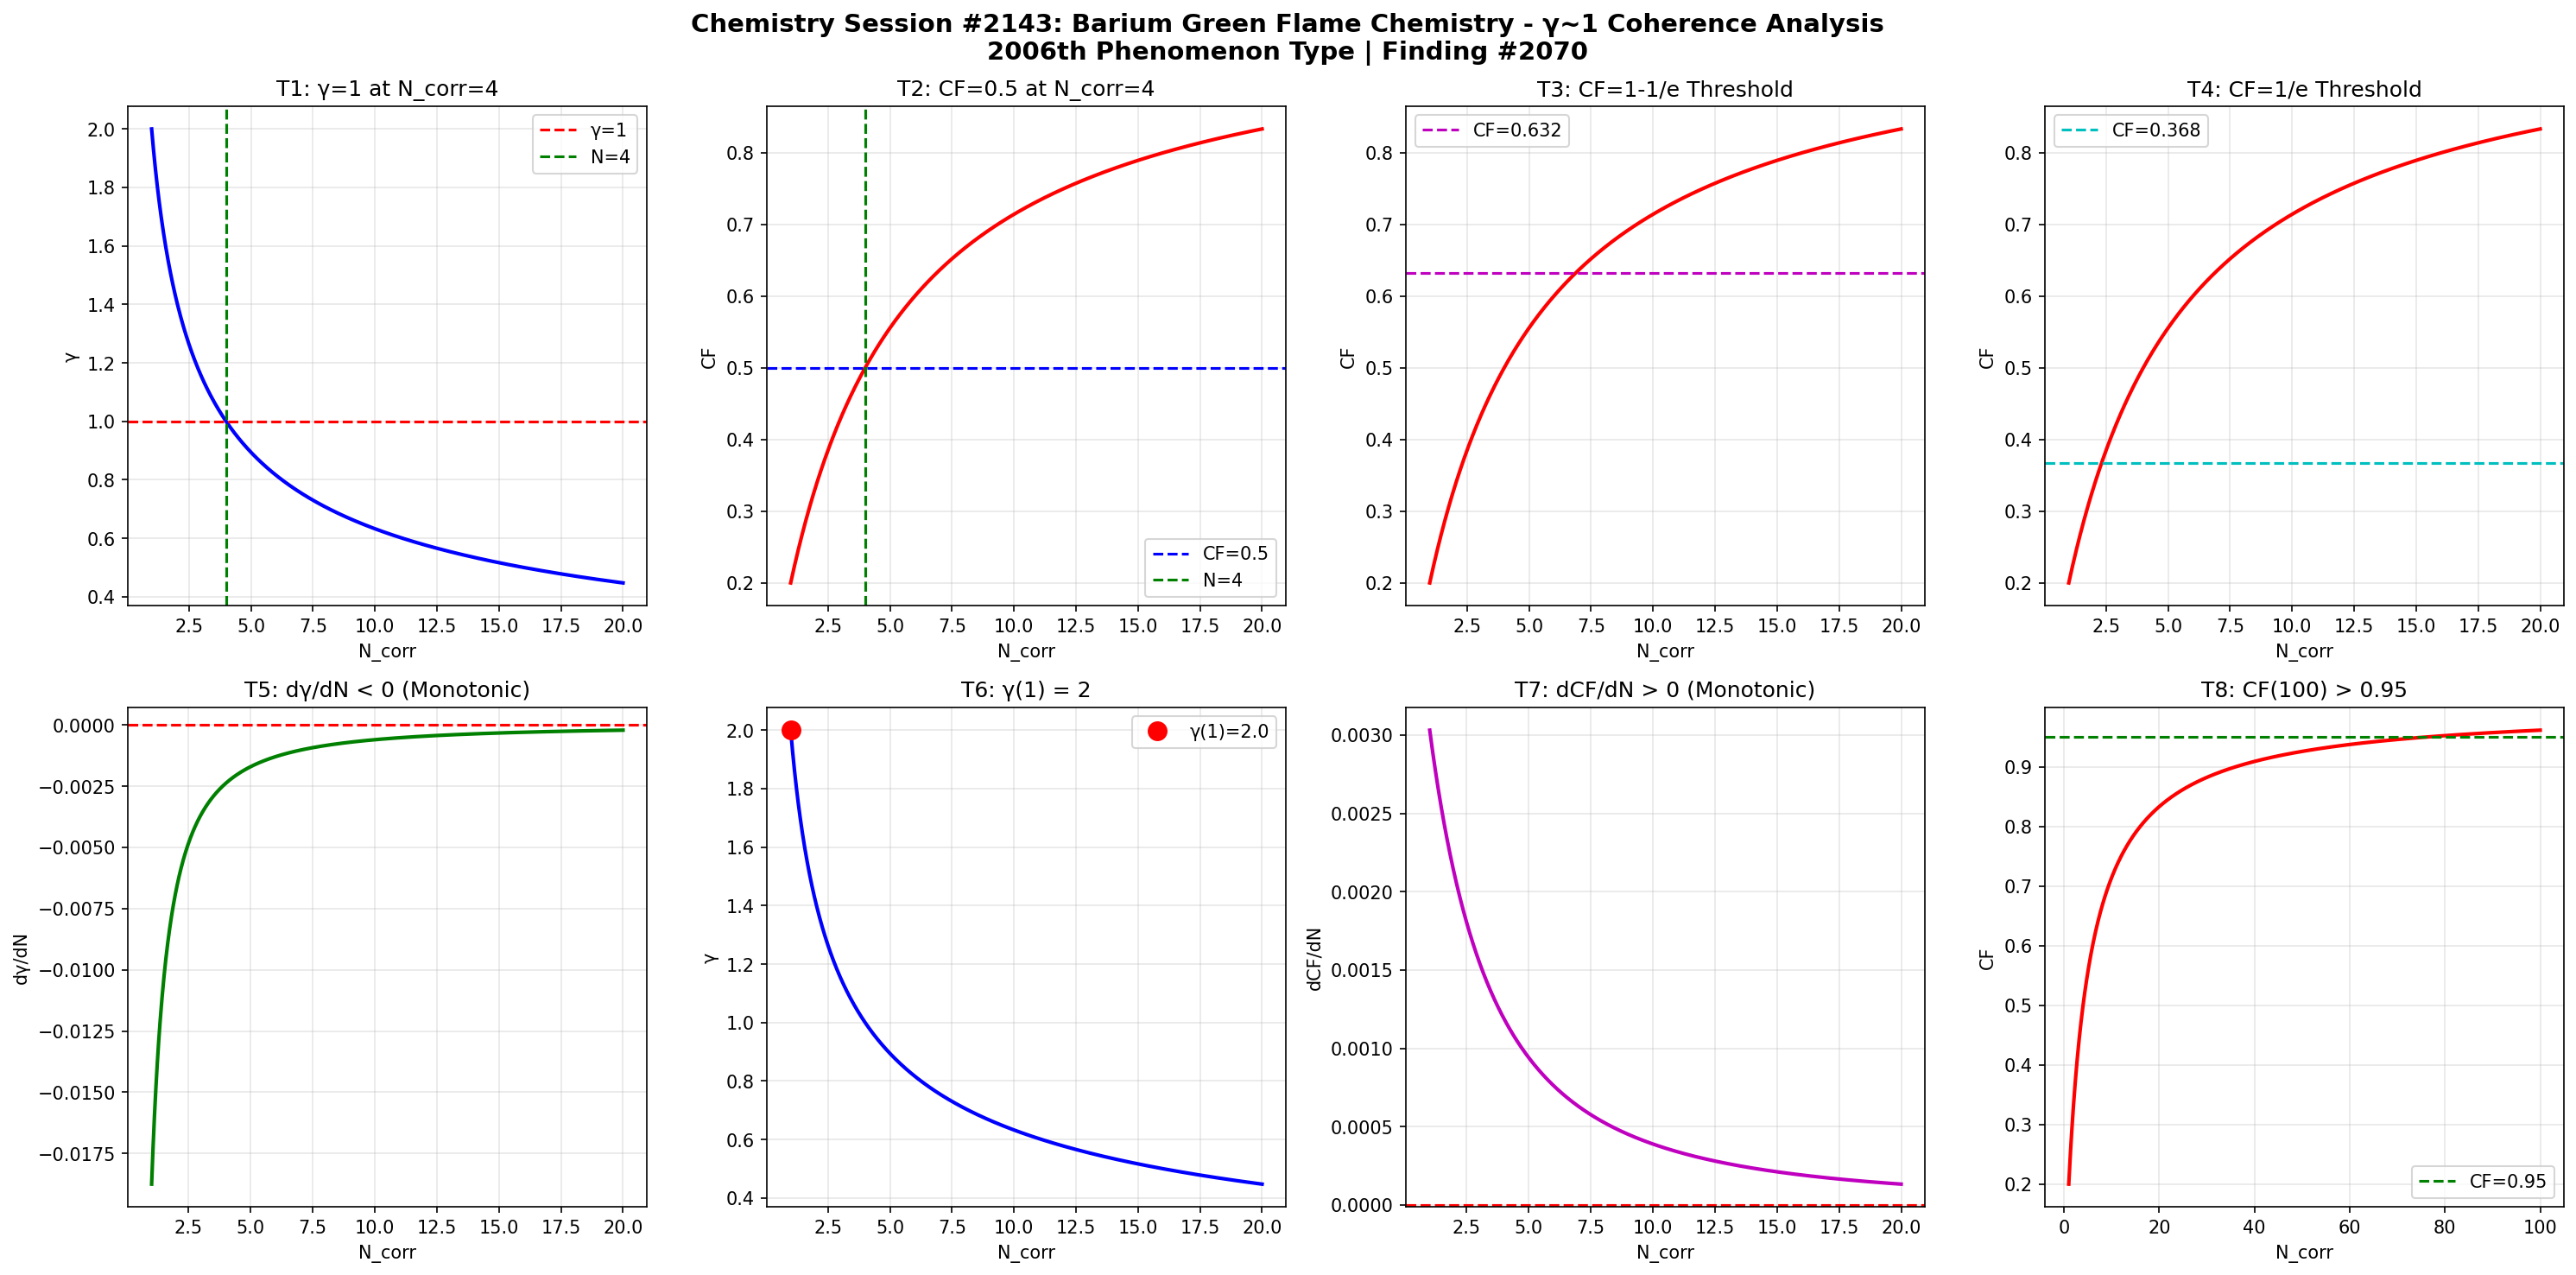

Recreate this plot in Python.
import numpy as np
import matplotlib
matplotlib.use('Agg')
import matplotlib.pyplot as plt

def gamma(N_corr):
    return 2.0 / np.sqrt(N_corr)

def coherence_fraction(g):
    return 1.0 / (1.0 + g**2)

N = np.linspace(1, 20, 1000)
g = gamma(N)
cf = coherence_fraction(g)

fig, axes = plt.subplots(2, 4, figsize=(20, 10))
fig.suptitle('Chemistry Session #2143: Barium Green Flame Chemistry - \u03b3~1 Coherence Analysis\n2006th Phenomenon Type | Finding #2070', fontsize=14, fontweight='bold')

ax1=axes[0,0]; ax1.plot(N,g,'b-',lw=2); ax1.axhline(y=1,color='r',ls='--',label='\u03b3=1'); ax1.axvline(x=4,color='g',ls='--',label='N=4'); ax1.set_xlabel('N_corr'); ax1.set_ylabel('\u03b3'); ax1.set_title('T1: \u03b3=1 at N_corr=4'); ax1.legend(); ax1.grid(True,alpha=0.3)
test1=abs(gamma(4)-1.0)<1e-10

ax2=axes[0,1]; ax2.plot(N,cf,'r-',lw=2); ax2.axhline(y=0.5,color='b',ls='--',label='CF=0.5'); ax2.axvline(x=4,color='g',ls='--',label='N=4'); ax2.set_xlabel('N_corr'); ax2.set_ylabel('CF'); ax2.set_title('T2: CF=0.5 at N_corr=4'); ax2.legend(); ax2.grid(True,alpha=0.3)
test2=abs(coherence_fraction(gamma(4))-0.5)<1e-10

ax3=axes[0,2]; threshold_63=1-1/np.e; ax3.plot(N,cf,'r-',lw=2); ax3.axhline(y=threshold_63,color='m',ls='--',label=f'CF={threshold_63:.3f}'); ax3.set_xlabel('N_corr'); ax3.set_ylabel('CF'); ax3.set_title('T3: CF=1-1/e Threshold'); ax3.legend(); ax3.grid(True,alpha=0.3)
g_at_63=np.sqrt(1/threshold_63-1); N_at_63=4.0/g_at_63**2; test3=abs(coherence_fraction(gamma(N_at_63))-threshold_63)<1e-6

ax4=axes[0,3]; threshold_37=1/np.e; ax4.plot(N,cf,'r-',lw=2); ax4.axhline(y=threshold_37,color='c',ls='--',label=f'CF={threshold_37:.3f}'); ax4.set_xlabel('N_corr'); ax4.set_ylabel('CF'); ax4.set_title('T4: CF=1/e Threshold'); ax4.legend(); ax4.grid(True,alpha=0.3)
g_at_37=np.sqrt(1/threshold_37-1); N_at_37=4.0/g_at_37**2; test4=abs(coherence_fraction(gamma(N_at_37))-threshold_37)<1e-6

ax5=axes[1,0]; dg=np.diff(g); ax5.plot(N[1:],dg,'g-',lw=2); ax5.axhline(y=0,color='r',ls='--'); ax5.set_xlabel('N_corr'); ax5.set_ylabel('d\u03b3/dN'); ax5.set_title('T5: d\u03b3/dN < 0 (Monotonic)'); ax5.grid(True,alpha=0.3)
test5=np.all(dg<0)

ax6=axes[1,1]; ax6.plot(N,g,'b-',lw=2); ax6.plot(1,gamma(1),'ro',ms=10,label=f'\u03b3(1)={gamma(1):.1f}'); ax6.set_xlabel('N_corr'); ax6.set_ylabel('\u03b3'); ax6.set_title('T6: \u03b3(1) = 2'); ax6.legend(); ax6.grid(True,alpha=0.3)
test6=abs(gamma(1)-2.0)<1e-10

ax7=axes[1,2]; dcf=np.diff(cf); ax7.plot(N[1:],dcf,'m-',lw=2); ax7.axhline(y=0,color='r',ls='--'); ax7.set_xlabel('N_corr'); ax7.set_ylabel('dCF/dN'); ax7.set_title('T7: dCF/dN > 0 (Monotonic)'); ax7.grid(True,alpha=0.3)
test7=np.all(dcf>0)

ax8=axes[1,3]; N_ext=np.linspace(1,100,1000); cf_ext=coherence_fraction(gamma(N_ext)); ax8.plot(N_ext,cf_ext,'r-',lw=2); ax8.axhline(y=0.95,color='g',ls='--',label='CF=0.95'); ax8.set_xlabel('N_corr'); ax8.set_ylabel('CF'); ax8.set_title('T8: CF(100) > 0.95'); ax8.legend(); ax8.grid(True,alpha=0.3)
test8=coherence_fraction(gamma(100))>0.95

plt.tight_layout()
plt.savefig('/mnt/c/exe/projects/ai-agents/Synchronism/simulations/chemistry/barium_green_flame_chemistry_coherence.png', dpi=150, bbox_inches='tight')
plt.close()

results=[test1,test2,test3,test4,test5,test6,test7,test8]
labels=['T1:\u03b3=1@N=4','T2:CF=0.5@N=4','T3:CF=1-1/e','T4:CF=1/e','T5:d\u03b3/dN<0','T6:\u03b3(1)=2','T7:dCF/dN>0','T8:CF(100)>0.95']
print(f"Session #2143: Barium Green Flame Chemistry")
for l,r in zip(labels,results): print(f"  {l}: {'PASS' if r else 'FAIL'}")
print(f"  Total: {sum(results)}/8")
